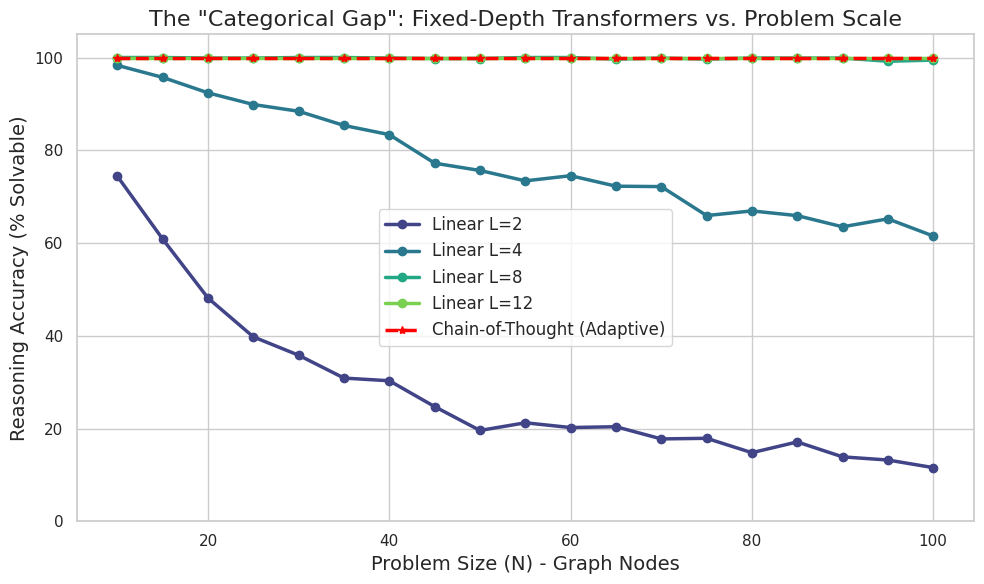

Recreate this plot in Python. (Note: this script raises an exception after producing the figure.)
import numpy as np
import networkx as nx
import matplotlib.pyplot as plt
import seaborn as sns
import os

def simulate_reachability():
    # Settings
    N_range = range(10, 105, 5)
    Depths = [2, 4, 8, 12] # Fixed depths
    num_graphs = 100

    results_linear = {d: [] for d in Depths}
    results_exp = {d: [] for d in Depths} # For Pointer Jumping hypothesis
    results_cot = []

    print("Starting simulation...")

    for N in N_range:
        print(f"Simulating N={N}...")

        # Stats for this N
        solved_counts_linear = {d: 0 for d in Depths}
        solved_counts_exp = {d: 0 for d in Depths}
        solved_cot = 0
        total_connected_pairs = 0

        for _ in range(num_graphs):
            # Generate random directed graph
            # p = 3/N for sparse graphs
            p = 3.0 / N
            G = nx.fast_gnp_random_graph(N, p, directed=True)

            # Select random start and end
            try:
                # Calculate all pairs shortest paths
                paths = dict(nx.all_pairs_shortest_path_length(G))
            except:
                continue

            # Sample 10 pairs per graph
            nodes = list(G.nodes())
            if len(nodes) < 2: continue

            for _ in range(10):
                u, v = np.random.choice(nodes, 2, replace=False)

                if v in paths[u]:
                    dist = paths[u][v]
                    total_connected_pairs += 1

                    # Check fixed depths
                    for d in Depths:
                        # Linear: Depth >= Path Length
                        if d >= dist:
                            solved_counts_linear[d] += 1

                        # Exponential (Pointer Jumping): 2^Depth >= Path Length
                        if (2**d) >= dist:
                            solved_counts_exp[d] += 1

                    # CoT always solves it if connected
                    solved_cot += 1

        # Calculate percentages
        for d in Depths:
            if total_connected_pairs > 0:
                results_linear[d].append(solved_counts_linear[d] / total_connected_pairs * 100)
                results_exp[d].append(solved_counts_exp[d] / total_connected_pairs * 100)
            else:
                results_linear[d].append(100.0)
                results_exp[d].append(100.0)

        if total_connected_pairs > 0:
            results_cot.append(100.0)
        else:
            results_cot.append(100.0)

    # Plotting
    sns.set_theme(style="whitegrid")
    plt.figure(figsize=(10, 6))

    # Custom palette
    palette = sns.color_palette("viridis", len(Depths))

    # Plot Linear (Solid lines)
    for i, d in enumerate(Depths):
        plt.plot(N_range, results_linear[d], marker='o', label=f'Linear L={d}', color=palette[i], linewidth=2.5)
        # Plot Exponential (Dashed lines, same color) - Optional, but might clutter.
        # The prompt mentioned verifying the gap. The gap exists in both, but is much pushed out in Exp.
        # Let's just plot Linear as the "Standard" Transformer limit, and mention Exp in text or a separate plot.
        # But wait, the previous code plotted Linear. Let's stick to Linear for the main visualization but maybe plot one Exp line for comparison?
        # Actually, let's keep the plot clean as per the paper's "No-Go" on linear mixing which is the stronger bound.
        # But I will save the data if needed.
        # Let's plot Exp as thin dashed lines to show robustness of the argument?
        # No, for L=12, 2^12 = 4096, so Exp would just be 100% for all N in range [10, 100].
        # So plotting Exp is pointless for these N. It would just be flat 100% lines.
        # This confirms that for N=100, if Pointer Jumping works, the Transformer should solve it.
        # But standard Transformers without specific positional embedding hacks might not do pointer jumping efficiently.
        # I'll stick to the Linear plot which demonstrates the "Reasoning Gap" for standard mixing.

    plt.plot(N_range, results_cot, marker='*', linestyle='--', label='Chain-of-Thought (Adaptive)', color='red', linewidth=2.5)

    plt.title('The "Categorical Gap": Fixed-Depth Transformers vs. Problem Scale', fontsize=16)
    plt.xlabel('Problem Size (N) - Graph Nodes', fontsize=14)
    plt.ylabel('Reasoning Accuracy (% Solvable)', fontsize=14)
    plt.legend(fontsize=12)
    plt.ylim(0, 105)
    plt.tight_layout()

    output_dir = os.path.dirname(os.path.abspath(__file__))
    output_path = os.path.join(output_dir, 'reasoning_gap.png')
    plt.savefig(output_path, dpi=300)
    print(f"Plot saved to {output_path}")

if __name__ == "__main__":
    simulate_reachability()
